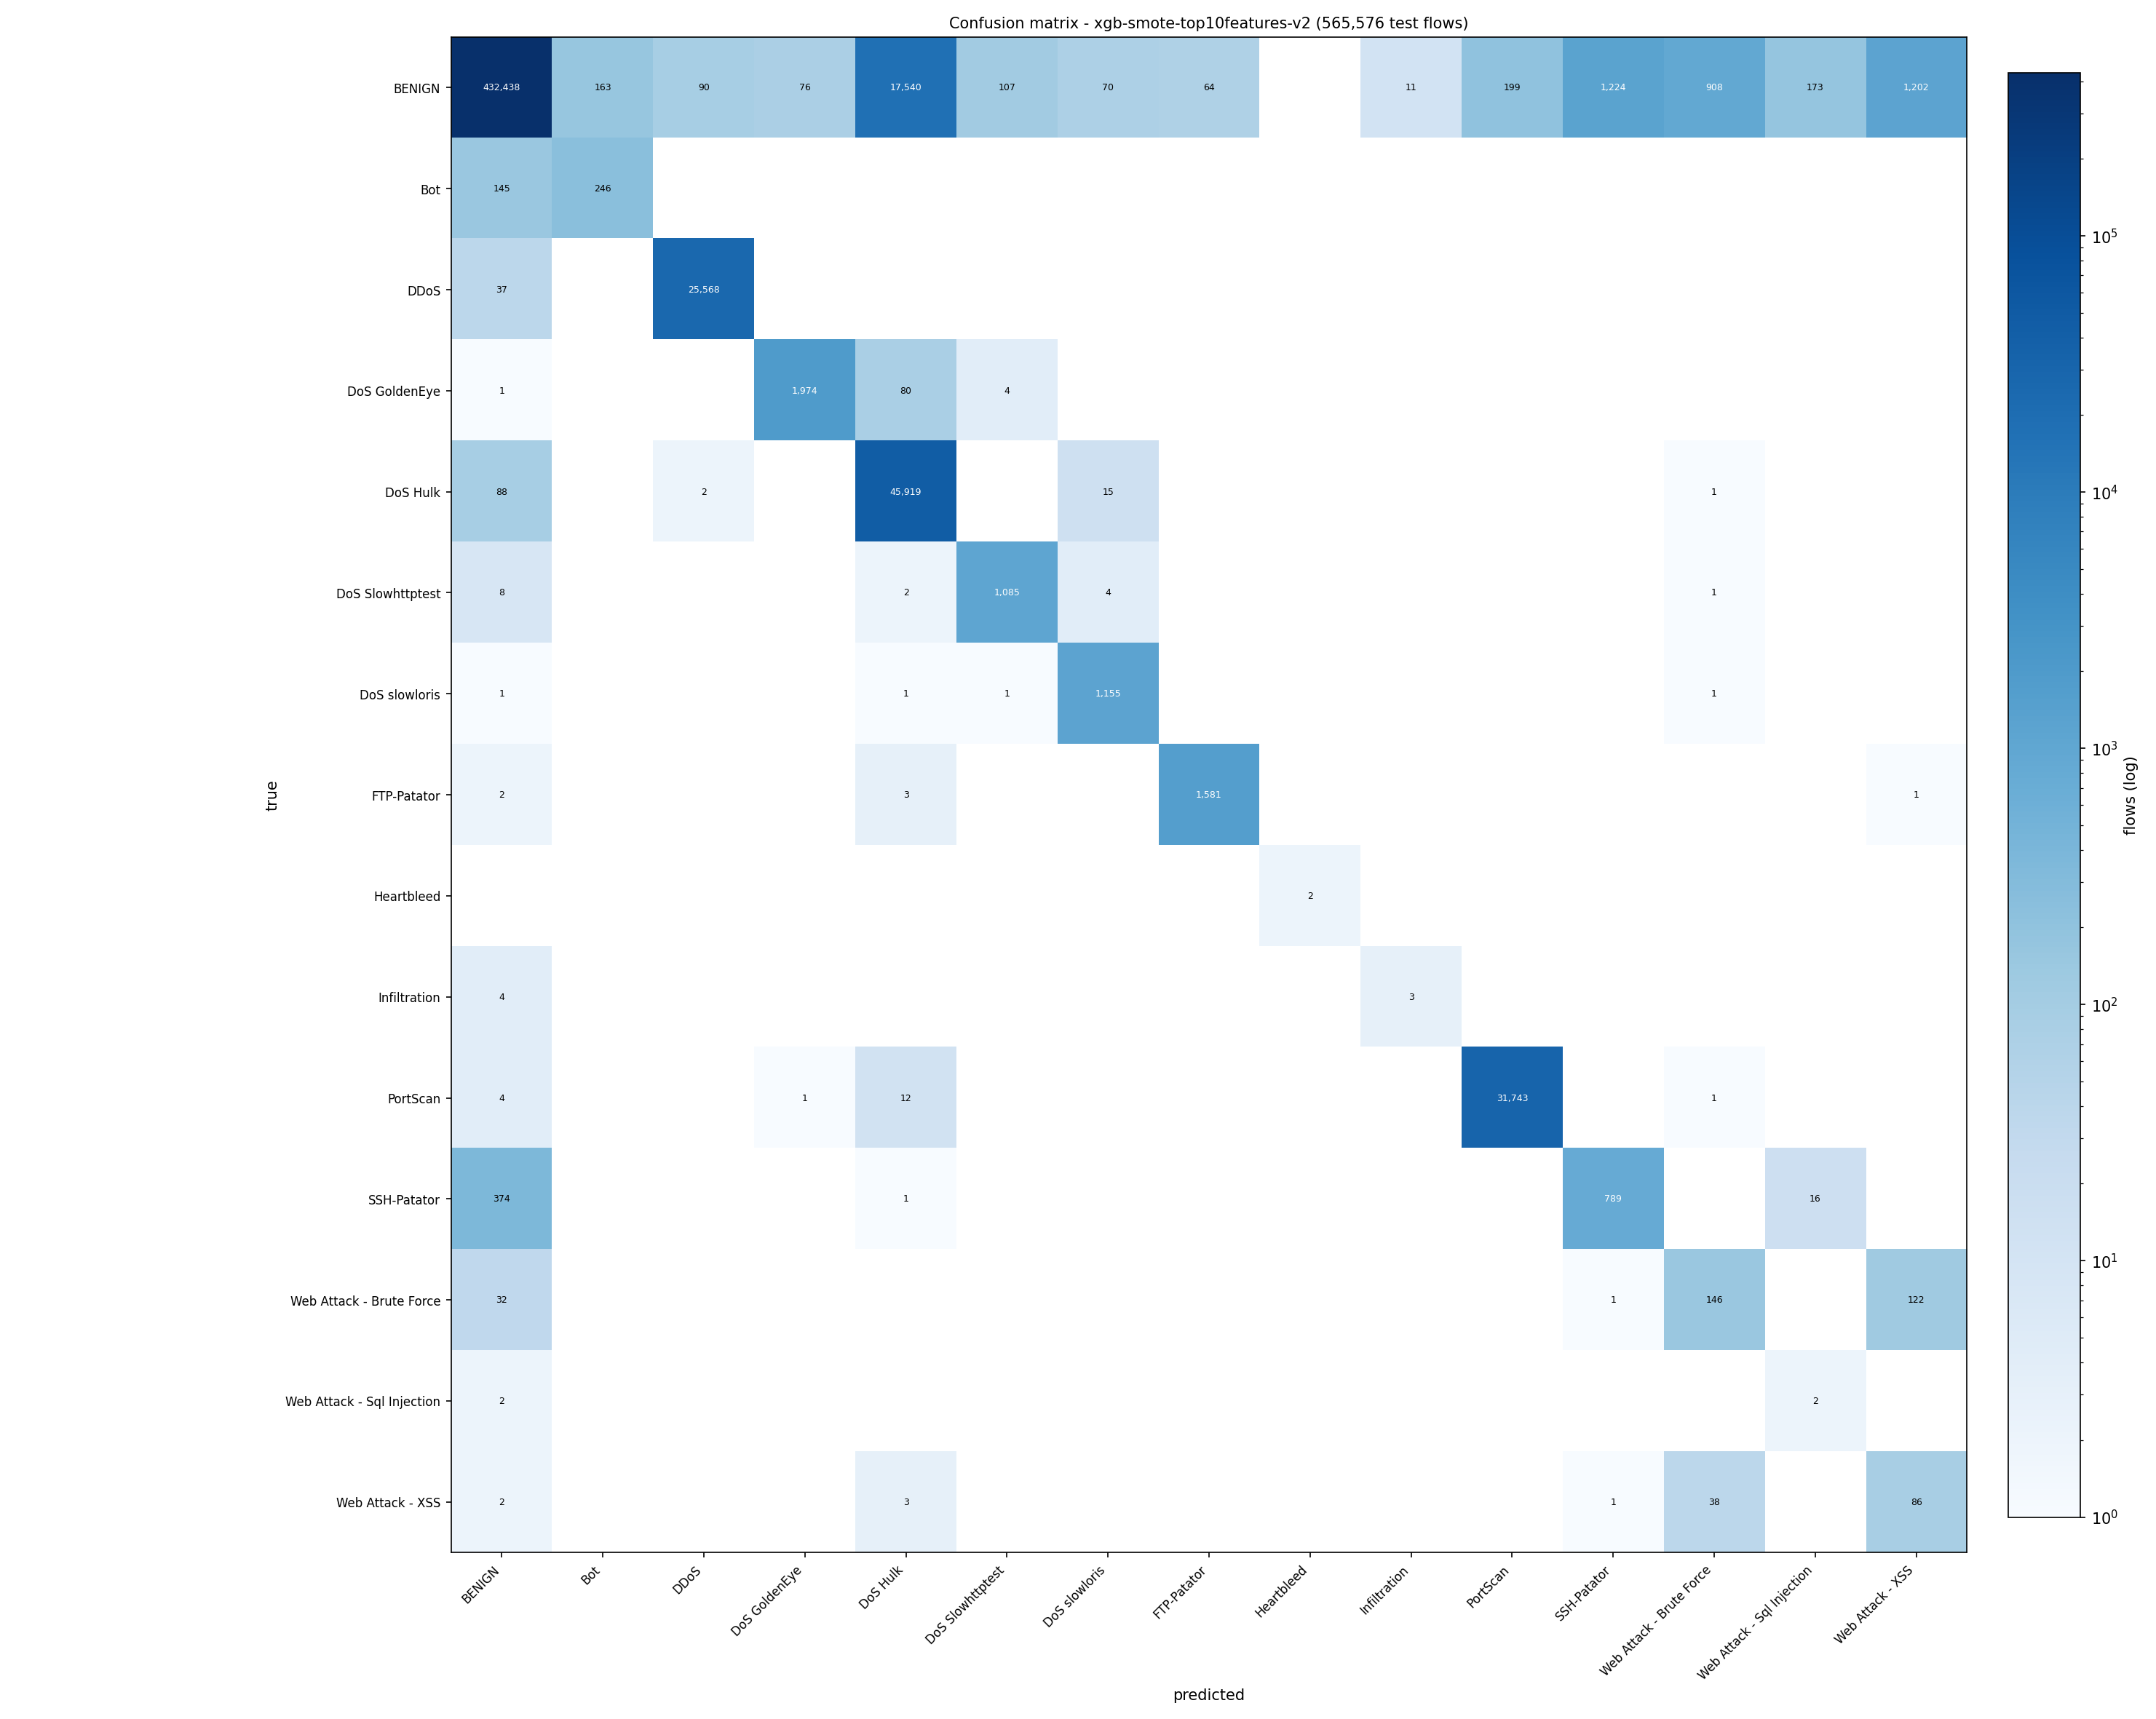

The file beside this chart, header and first rows:
true\predicted, BENIGN, Bot, DDoS, DoS GoldenEye, DoS Hulk, DoS Slowhttptest, DoS slowloris, FTP-Patator, Heartbleed, Infiltration, PortScan, SSH-Patator, Web Attack - Brute Force, Web Attack - Sql Injection, Web Attack - XSS
BENIGN, 432438, 163, 90, 76, 17540, 107, 70, 64, 0, 11, 199, 1224, 908, 173, 1202
Bot, 145, 246, 0, 0, 0, 0, 0, 0, 0, 0, 0, 0, 0, 0, 0
DDoS, 37, 0, 25568, 0, 0, 0, 0, 0, 0, 0, 0, 0, 0, 0, 0
DoS GoldenEye, 1, 0, 0, 1974, 80, 4, 0, 0, 0, 0, 0, 0, 0, 0, 0
DoS Hulk, 88, 0, 2, 0, 45919, 0, 15, 0, 0, 0, 0, 0, 1, 0, 0
DoS Slowhttptest, 8, 0, 0, 0, 2, 1085, 4, 0, 0, 0, 0, 0, 1, 0, 0
DoS slowloris, 1, 0, 0, 0, 1, 1, 1155, 0, 0, 0, 0, 0, 1, 0, 0
FTP-Patator, 2, 0, 0, 0, 3, 0, 0, 1581, 0, 0, 0, 0, 0, 0, 1
Heartbleed, 0, 0, 0, 0, 0, 0, 0, 0, 2, 0, 0, 0, 0, 0, 0
Infiltration, 4, 0, 0, 0, 0, 0, 0, 0, 0, 3, 0, 0, 0, 0, 0
PortScan, 4, 0, 0, 1, 12, 0, 0, 0, 0, 0, 31743, 0, 1, 0, 0
SSH-Patator, 374, 0, 0, 0, 1, 0, 0, 0, 0, 0, 0, 789, 0, 16, 0
Web Attack - Brute Force, 32, 0, 0, 0, 0, 0, 0, 0, 0, 0, 0, 1, 146, 0, 122
Web Attack - Sql Injection, 2, 0, 0, 0, 0, 0, 0, 0, 0, 0, 0, 0, 0, 2, 0
Web Attack - XSS, 2, 0, 0, 0, 3, 0, 0, 0, 0, 0, 0, 1, 38, 0, 86
